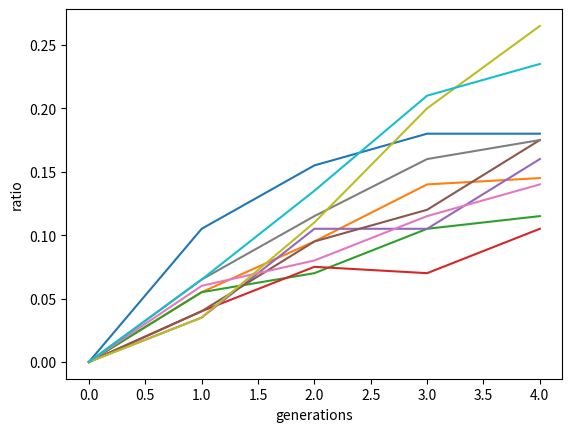

This chart was generated by the following Python code:
# LD

import random as rn
import matplotlib.pyplot as plt

recom = 0.1 #  Rate of recombination
n_mates = 1 #  No. of mates per female; male mating is not limited in this code
n_offsprings = 2 #  No. of offsprings per mating
N = 100 #  Population size before mixing
NoG = 4 # excluding parent generation
NoR = 10
sample_size = 2*N # here, all eggs are collected for next generation

X = [['A','B'] for i in range(N)] #  First population
Y = [['a','b'] for i in range(N)] #  Second population
Z = X +Y  # Combined population
G = [0 if i%2==0 else 1 for i in range(2*N)]  # anatomical sex (equal ratio)

# To be deleted later
#F = ['A','B']
#M_list = [['A','B'],['A','b'],['a','B'],['a','b']]

def mate(F, M_list, recom, n_mates, n_offsprings):
    z = []
    for i in range(n_mates):
        M = rn.choice(M_list)
        for j in range(n_offsprings):
            #  Deciding whether or not recombination occurs
            if rn.random() < recom:
                #  Deciding genotype of progeny after recombination
                if rn.random() < 0.5:
                    z.append([F[0],M[1]])
                else:
                    z.append([M[0],F[1]])
            else:
                #  Deciding genotype of progeny to resemble mother or father
                if rn.random() < 0.5:
                    z.append(F)
                else:
                    z.append(M)
    return(z)

def nextgen(Z, G, recom, n_mates, n_offsprings):
    M_list = [Z[i] for i in range(len(Z)) if G[i]==0]
    F_list = [Z[i] for i in range(len(Z)) if G[i]!=0]
    Z = []
    for i in range(len(F_list)):
        Z += mate(F_list[i], M_list, recom, n_mates, n_offsprings)
    Z = rn.sample(Z, sample_size)
    return(Z)

def timeseries(NoG, Z, G, recom, n_mates, n_offsprings):
    pop = [Z]
    for i in range(NoG):
        Z = nextgen(Z, G, recom, n_mates, n_offsprings)
        pop += [Z]
    return(pop)

def replicates(NoR, NoG, Z, G, recom, n_mates, n_offsprings):
    reps = []
    for i in range(NoR):
        reps += [timeseries(NoG, Z, G, recom, n_mates, n_offsprings)]
    return(reps)

reps = replicates(NoR, NoG, Z, G, recom, n_mates, n_offsprings)

#  To be deleted later
# reps = [[[['A','B'],['A','B'],['a','b'],['a','b']],[['A','B'],['A','B'],
#           ['a','b'],['a','b']],[['A','B'],['A','B'],['a','b'],['a','b']]],
#        [[['A','b'],['a','B'],['a','b'],['a','b']],[['A','B'],['A','B'],
#          ['a','b'],['a','b']],[['A','B'],['A','B'],['a','b'],['a','b']]],
#        [[['A','B'],['A','B'],['a','b'],['a','b']],[['a','B'],['A','b'],
#          ['a','b'],['a','b']],[['A','B'],['A','B'],['a','b'],['a','b']]]]

#  Calculating proportion of recombinants per generation for all replicates
CR=[] #  List to append all replicates together
CG=[] #  List of proportion of recombinants present per generation
count_g = 0
for i in range(NoR):
    for j in range(NoG+1): #  To account for parent generation
        for k in range(2*N): #  Population size after mixing is 2N
            if reps[i][j][k][0] == 'A' and reps[i][j][k][1] == 'b':
                count_g += 1
            elif reps[i][j][k][0] == 'a' and reps[i][j][k][1] == 'B':
                count_g += 1
            else:
                continue
        CG.append(count_g/(2*N))
        count_g = 0
    CR.append(CG)
    CG = []

#print(CR)

#  Plotting
for i in range(NoR):
    plt.plot(CR[i])
plt.xlabel('generations')
plt.ylabel('ratio')
plt.show()
plt.close()
